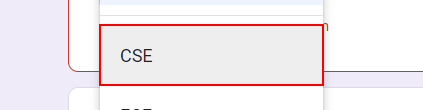
Workflow: Parameter passing

Step 1: click on the element

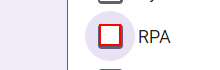
Step 2: click on the label '"+item.ToString+"' in window 'KGISL INSTITUTE OF TECHNOLOGY' (chrome.exe)

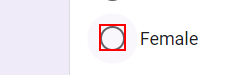
Step 3: click on the element '" +strgender+"' in window 'KGISL INSTITUTE OF TECHNOLOGY' (chrome.exe)

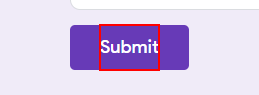
Step 4: click on the element 'Submit'
